Labelled photos from "dataset", an image-classification folder in RageQuitters/Mahjong. The possible labels are: 1 bam, 1 CHAR, 1 dot, 2 bam, 2 CHAR, 2 dot, 3 bam, 3 CHAR, 3 dot, 4 bam, 4 CHAR, 4 dot, 5 bam, 5 CHAR, 5 dot, 6 bam, 6 CHAR, 6 dot, 7 bam, 7 CHAR, 7 dot, 8 bam, 8 CHAR, 8 dot, 9 bam, 9 CHAR, 9 dot, east wind tile, green dragon tile, north wind tile, red dragon tile, south wind tile, west wind tile, white dragon tile.

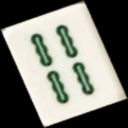
Label: 4 bam

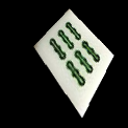
Label: 6 bam

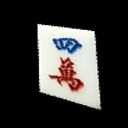
Label: 4 CHAR

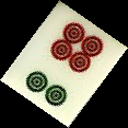
Label: 6 dot

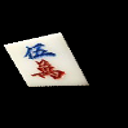
Label: 5 CHAR

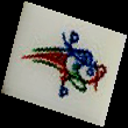
Label: 1 bam
